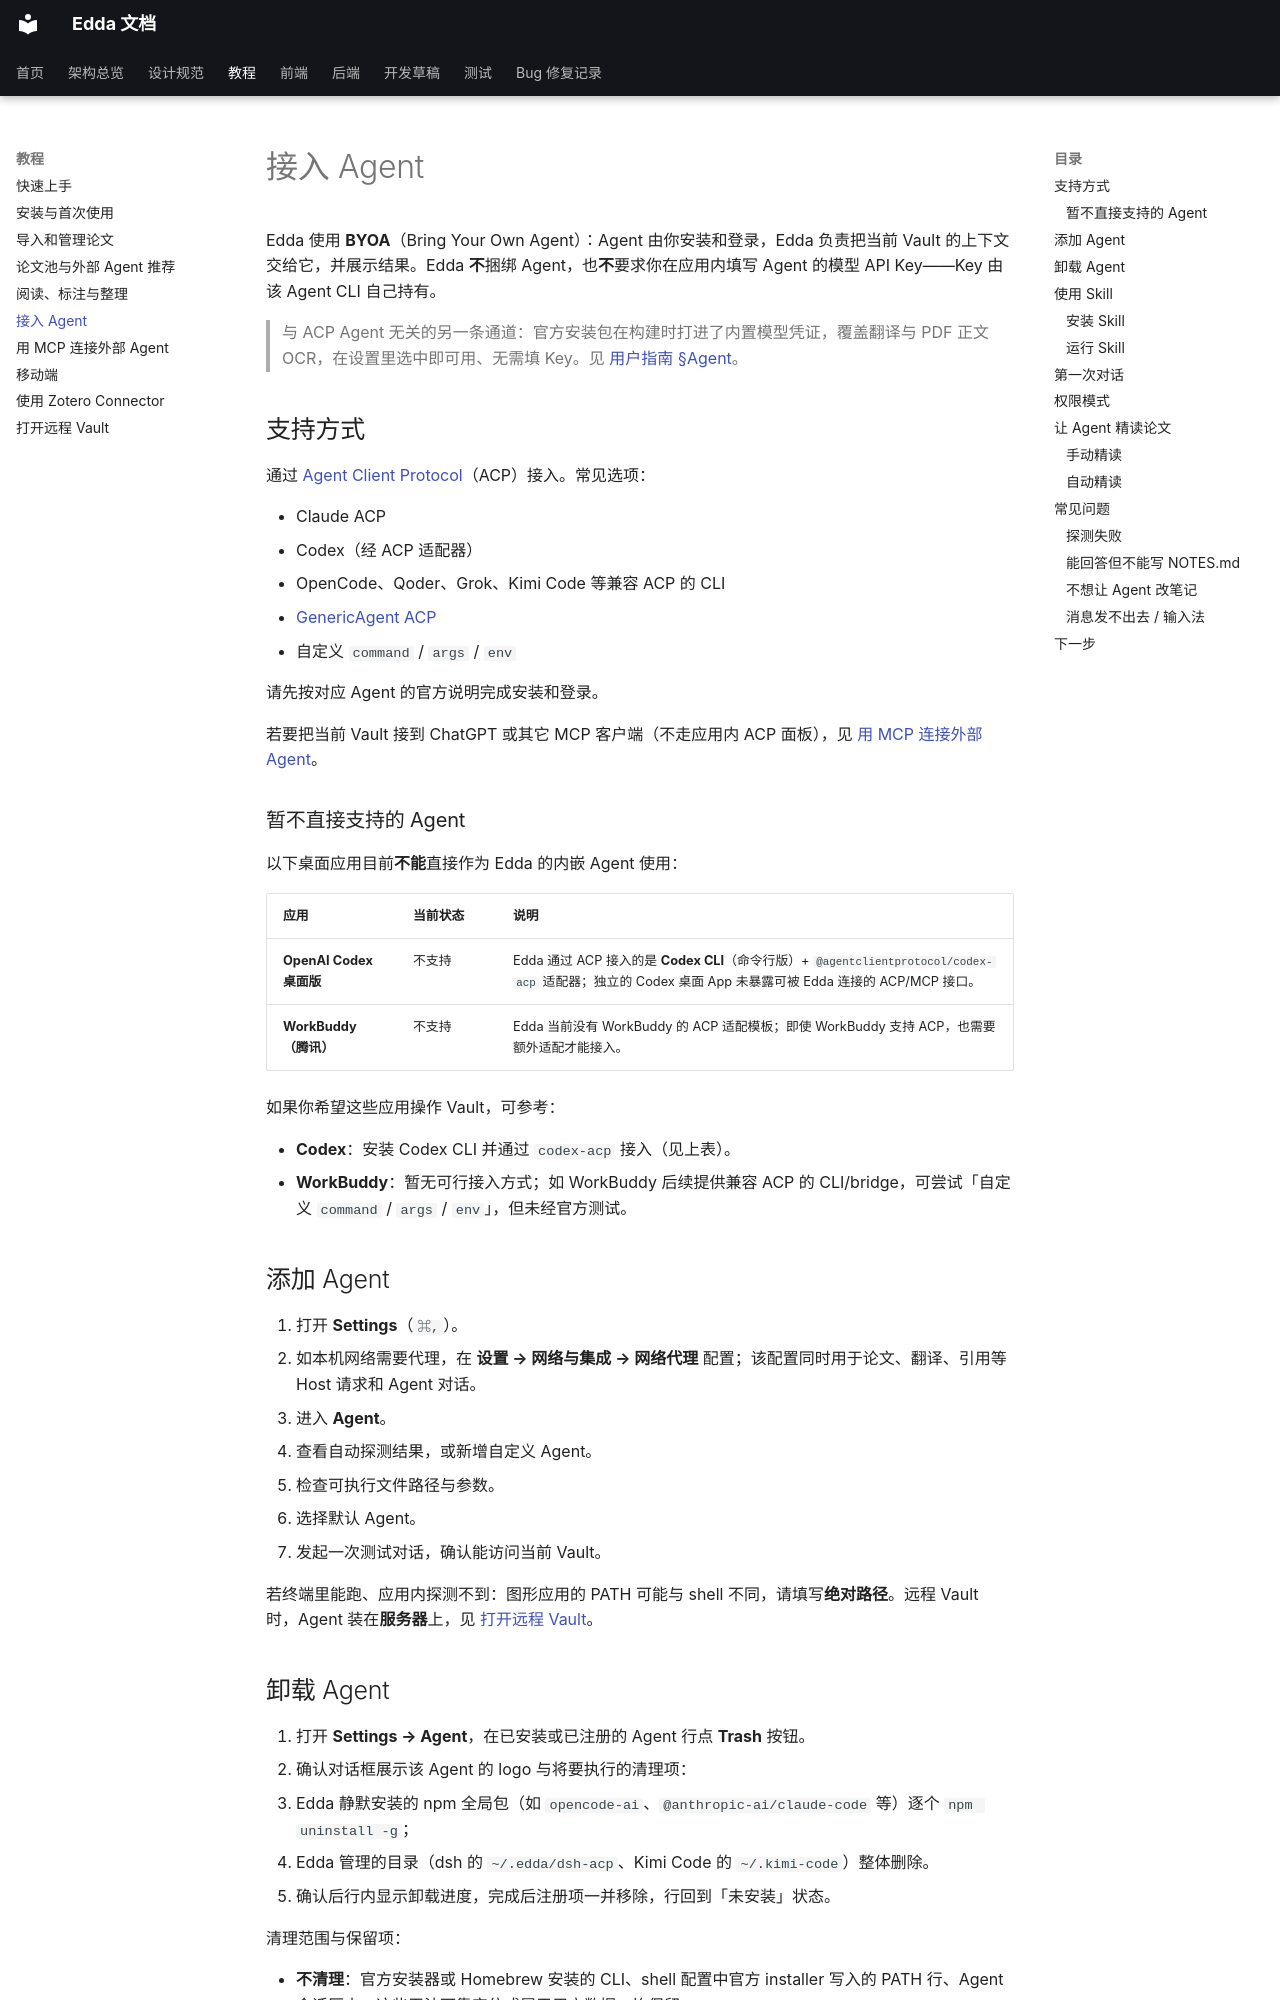

repository: Becomingw/Margin-Next · page: usage/agents/index.html · generator: mkdocs

# 接入 Agent

Edda 使用 **BYOA**（Bring Your Own Agent）：Agent 由你安装和登录，Edda 负责把当前 Vault 的上下文交给它，并展示结果。Edda **不**捆绑 Agent，也**不**要求你在应用内填写 Agent 的模型 API Key——Key 由该 Agent CLI 自己持有。

> 与 ACP Agent 无关的另一条通道：官方安装包在构建时打进了内置模型凭证，覆盖翻译与 PDF 正文 OCR，在设置里选中即可用、无需填 Key。见 [用户指南 §Agent](index.md#agent)。

## 支持方式

通过 [Agent Client Protocol](https://agentclientprotocol.com/)（ACP）接入。常见选项：

- Claude ACP
- Codex（经 ACP 适配器）
- OpenCode、Qoder、Grok、Kimi Code 等兼容 ACP 的 CLI
- [GenericAgent ACP](genericagent-acp.md)
- 自定义 `command` / `args` / `env`

请先按对应 Agent 的官方说明完成安装和登录。

若要把当前 Vault 接到 ChatGPT 或其它 MCP 客户端（不走应用内 ACP 面板），见 [用 MCP 连接外部 Agent](mcp.md)。

### 暂不直接支持的 Agent

以下桌面应用目前**不能**直接作为 Edda 的内嵌 Agent 使用：

| 应用 | 当前状态 | 说明 |
|---|---|---|
| **OpenAI Codex 桌面版** | 不支持 | Edda 通过 ACP 接入的是 **Codex CLI**（命令行版）+ `@agentclientprotocol/codex-acp` 适配器；独立的 Codex 桌面 App 未暴露可被 Edda 连接的 ACP/MCP 接口。 |
| **WorkBuddy（腾讯）** | 不支持 | Edda 当前没有 WorkBuddy 的 ACP 适配模板；即使 WorkBuddy 支持 ACP，也需要额外适配才能接入。 |

如果你希望这些应用操作 Vault，可参考：

- **Codex**：安装 Codex CLI 并通过 `codex-acp` 接入（见上表）。
- **WorkBuddy**：暂无可行接入方式；如 WorkBuddy 后续提供兼容 ACP 的 CLI/bridge，可尝试「自定义 `command` / `args` / `env`」，但未经官方测试。

## 添加 Agent

1. 打开 **Settings**（`⌘,`）。
2. 如本机网络需要代理，在 **设置 → 网络与集成 → 网络代理** 配置；该配置同时用于论文、翻译、引用等 Host 请求和 Agent 对话。
3. 进入 **Agent**。
4. 查看自动探测结果，或新增自定义 Agent。
5. 检查可执行文件路径与参数。
6. 选择默认 Agent。
7. 发起一次测试对话，确认能访问当前 Vault。

若终端里能跑、应用内探测不到：图形应用的 PATH 可能与 shell 不同，请填写**绝对路径**。远程 Vault 时，Agent 装在**服务器**上，见 [打开远程 Vault](remote-vault.md)。
